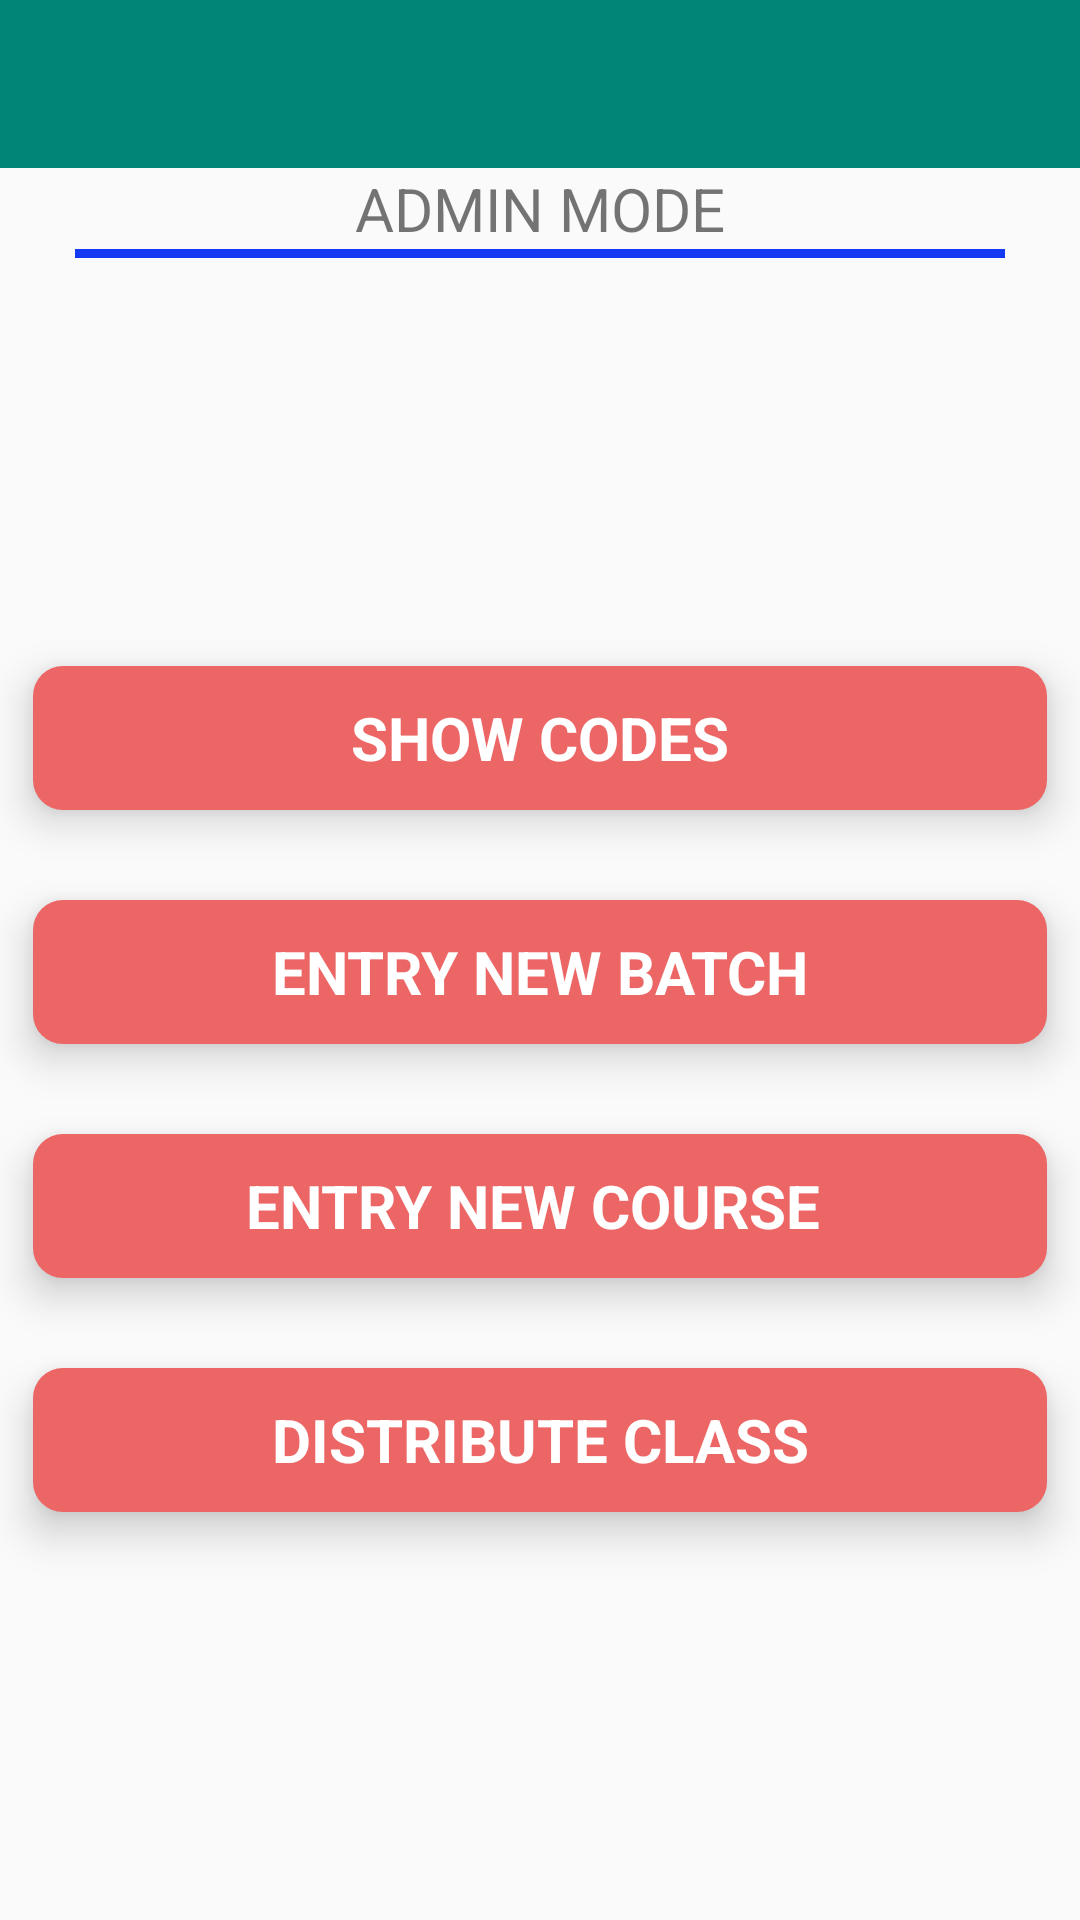

Write the Android layout XML for this screen, with the resource values it uses.
<!-- AndroidManifest.xml: application theme AppTheme -->
<!-- res/layout/activity_adnin_.xml -->
<?xml version="1.0" encoding="utf-8"?>
<LinearLayout xmlns:android="http://schemas.android.com/apk/res/android"
    xmlns:app="http://schemas.android.com/apk/res-auto"
    xmlns:tools="http://schemas.android.com/tools"
    android:layout_width="match_parent"
    android:layout_height="match_parent"
    android:orientation="vertical"
    tools:context=".activity.Admin_Activity">

    <androidx.appcompat.widget.Toolbar
        android:id="@+id/toolbarId"
        android:layout_width="match_parent"
        android:layout_height="wrap_content"
        android:background="@color/colorPrimary"
        />

    <TextView
        android:layout_width="match_parent"
        android:layout_height="wrap_content"
        android:text="Admin Mode"
        android:textAllCaps="true"
        android:textAlignment="center"
        android:layout_gravity="center"
        android:gravity="center"
        android:textSize="20sp"
        />
    <View
        android:layout_width="wrap_content"
        android:layout_height="3dp"
        android:background="#1339f2"
        android:layout_marginLeft="25dp"
        android:layout_marginStart="25dp"
        android:layout_marginRight="25dp"
        android:layout_marginEnd="25dp"
        >

    </View>


    <LinearLayout
        android:gravity="center"
        android:orientation="vertical"
        android:layout_width="match_parent"
        android:layout_height="match_parent">

        <androidx.cardview.widget.CardView
            android:layout_width="match_parent"
            android:layout_height="wrap_content"
            app:cardCornerRadius="10dp"
            app:cardElevation="8dp"
            app:cardPreventCornerOverlap="true"
            app:cardUseCompatPadding="true">

            <Button
                android:id="@+id/showCodesButtonId"
                style="@style/Base.Widget.AppCompat.ActionButton"
                android:layout_width="match_parent"
                android:layout_height="wrap_content"
                android:background="#EC6666"
                android:text="SHOW CODES"
                android:textColor="#fff"
                android:textSize="20sp"
                android:textStyle="bold|normal" />
        </androidx.cardview.widget.CardView>
        <androidx.cardview.widget.CardView
            android:layout_width="match_parent"
            android:layout_height="wrap_content"
            app:cardCornerRadius="10dp"
            app:cardElevation="8dp"
            app:cardPreventCornerOverlap="true"
            app:cardUseCompatPadding="true">

            <Button
                android:id="@+id/entryNewBatchButtonId"
                style="@style/Base.Widget.AppCompat.ActionButton"
                android:layout_width="match_parent"
                android:layout_height="wrap_content"
                android:background="#EC6666"
                android:text="Entry new batch"
                android:textAllCaps="true"
                android:textColor="#fff"
                android:textSize="20sp"
                android:textStyle="bold|normal" />
        </androidx.cardview.widget.CardView>
        <androidx.cardview.widget.CardView
            android:layout_width="match_parent"
            android:layout_height="wrap_content"
            app:cardCornerRadius="10dp"
            app:cardElevation="8dp"
            app:cardPreventCornerOverlap="true"
            app:cardUseCompatPadding="true">

            <Button
                android:id="@+id/entryNewCourseButtonId"
                style="@style/Base.Widget.AppCompat.ActionButton"
                android:layout_width="match_parent"
                android:layout_height="wrap_content"
                android:background="#EC6666"
                android:text="Entry new course "
                android:textAllCaps="true"
                android:textColor="#fff"
                android:textSize="20sp"
                android:textStyle="bold|normal" />
        </androidx.cardview.widget.CardView>
        <androidx.cardview.widget.CardView
            android:layout_width="match_parent"
            android:layout_height="wrap_content"
            app:cardCornerRadius="10dp"
            app:cardElevation="8dp"
            app:cardPreventCornerOverlap="true"
            app:cardUseCompatPadding="true">

            <Button
                android:id="@+id/distributeClassButtonId"
                style="@style/Base.Widget.AppCompat.ActionButton"
                android:layout_width="match_parent"
                android:layout_height="wrap_content"
                android:background="#EC6666"
                android:text="distribute class"
                android:textAllCaps="true"
                android:textColor="#fff"
                android:textSize="20sp"
                android:textStyle="bold|normal" />
        </androidx.cardview.widget.CardView>


    </LinearLayout>

</LinearLayout>
<!-- resources referenced by this layout -->
<resources>
  <color name="colorPrimary">#008577</color>
  <style name="AppTheme" parent="Theme.AppCompat.Light.DarkActionBar">
          
          <item name="colorPrimary">@color/colorPrimary</item>
          <item name="colorPrimaryDark">@color/colorPrimaryDark</item>
          <item name="colorAccent">@color/colorAccent</item>
      </style>
  <color name="colorPrimaryDark">#00574B</color>
  <color name="colorAccent">#D81B60</color>
</resources>
